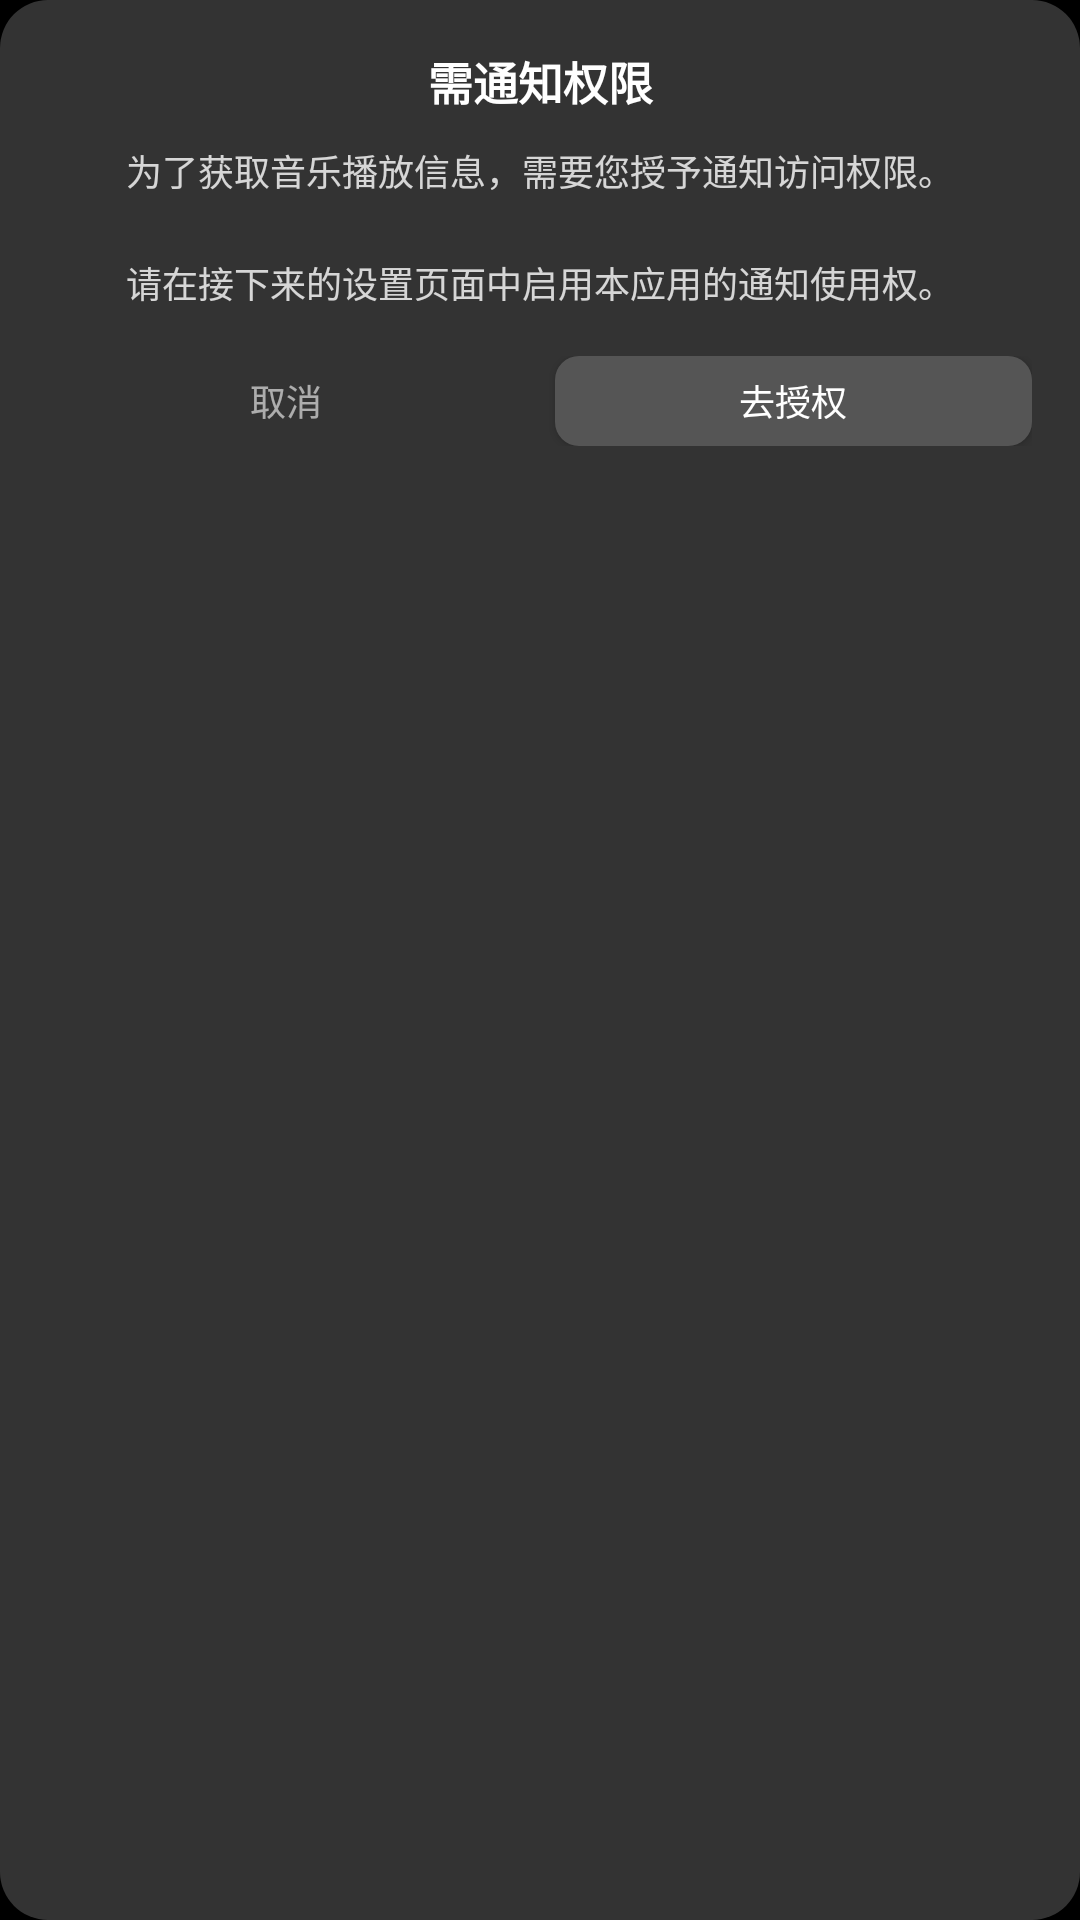

Write the Android layout XML for this screen, with the resource values it uses.
<!-- AndroidManifest.xml: application theme AppTheme -->
<!-- res/layout/dialog_permission_request.xml -->
<?xml version="1.0" encoding="utf-8"?>
<LinearLayout xmlns:android="http://schemas.android.com/apk/res/android"
    android:layout_width="250dp"
    android:layout_height="wrap_content"
    android:background="@drawable/dialog_rounded_dark"
    android:orientation="vertical"
    android:padding="16dp">

    <TextView
        android:layout_width="match_parent"
        android:layout_height="wrap_content"
        android:gravity="center"
        android:text="@string/permission_notification_title"
        android:textColor="#FFFFFFFF"
        android:textSize="15sp"
        android:textStyle="bold" />

    <TextView
        android:layout_width="match_parent"
        android:layout_height="wrap_content"
        android:layout_marginTop="10dp"
        android:gravity="center"
        android:lineSpacingMultiplier="1.2"
        android:text="@string/permission_notification_msg_player"
        android:textColor="#CCFFFFFF"
        android:textSize="12sp" />

    <LinearLayout
        android:layout_width="match_parent"
        android:layout_height="wrap_content"
        android:layout_marginTop="16dp"
        android:gravity="center"
        android:orientation="horizontal">
        <Button
            android:id="@+id/btnCancel"
            style="?android:attr/borderlessButtonStyle"
            android:layout_width="0dp"
            android:layout_height="30dp"
            android:layout_weight="1"
            android:background="@null"
            android:minHeight="0dp"
            android:padding="0dp"
            android:text="@string/permission_cancel"
            android:textSize="12sp"
            android:textColor="#99FFFFFF" />
        <View
            android:layout_width="10dp"
            android:layout_height="1dp" />
        <Button
            android:id="@+id/btnConfirm"
            android:layout_width="0dp"
            android:layout_height="30dp"
            android:layout_weight="1"
            android:background="@drawable/btn_confirm_bg"
            android:minHeight="0dp"
            android:padding="0dp"
            android:text="@string/permission_authorize"
            android:textSize="12sp"
            android:textColor="#FFFFFFFF" />
    </LinearLayout>
</LinearLayout>
<!-- resources referenced by this layout -->
<resources>
  <!-- drawable btn_confirm_bg (drawable) -->
  <?xml version="1.0" encoding="utf-8"?>
  <shape xmlns:android="http://schemas.android.com/apk/res/android">
      <solid android:color="#FF555555" />
      <corners android:radius="8dp" />
  </shape>
  <!-- drawable dialog_rounded_dark (drawable) -->
  <?xml version="1.0" encoding="utf-8"?>
  <shape xmlns:android="http://schemas.android.com/apk/res/android">
      <solid android:color="#FF333333" />
  
      <corners android:radius="16dp" />
  </shape>
  <string name="permission_authorize">去授权</string>
  <string name="permission_cancel">取消</string>
  <string name="permission_notification_msg_player">为了获取音乐播放信息，需要您授予通知访问权限。\n\n请在接下来的设置页面中启用本应用的通知使用权。</string>
  <string name="permission_notification_title">需通知权限</string>
  <style name="AppTheme" parent="Theme.AppCompat.Light.NoActionBar">
          <item name="android:windowBackground">@android:color/black</item>
  
          <item name="android:windowFullscreen">true</item>
          <item name="android:windowNoTitle">true</item>
          <item name="android:windowContentOverlay">@null</item>
  
          <item name="colorPrimary">@color/purple_500</item>
          <item name="colorPrimaryDark">@color/purple_700</item>
          <item name="colorAccent">@color/teal_200</item>
      </style>
  <color name="purple_500">#FF6200EE</color>
  <color name="purple_700">#FF3700B3</color>
  <color name="teal_200">#FF03DAC5</color>
</resources>
